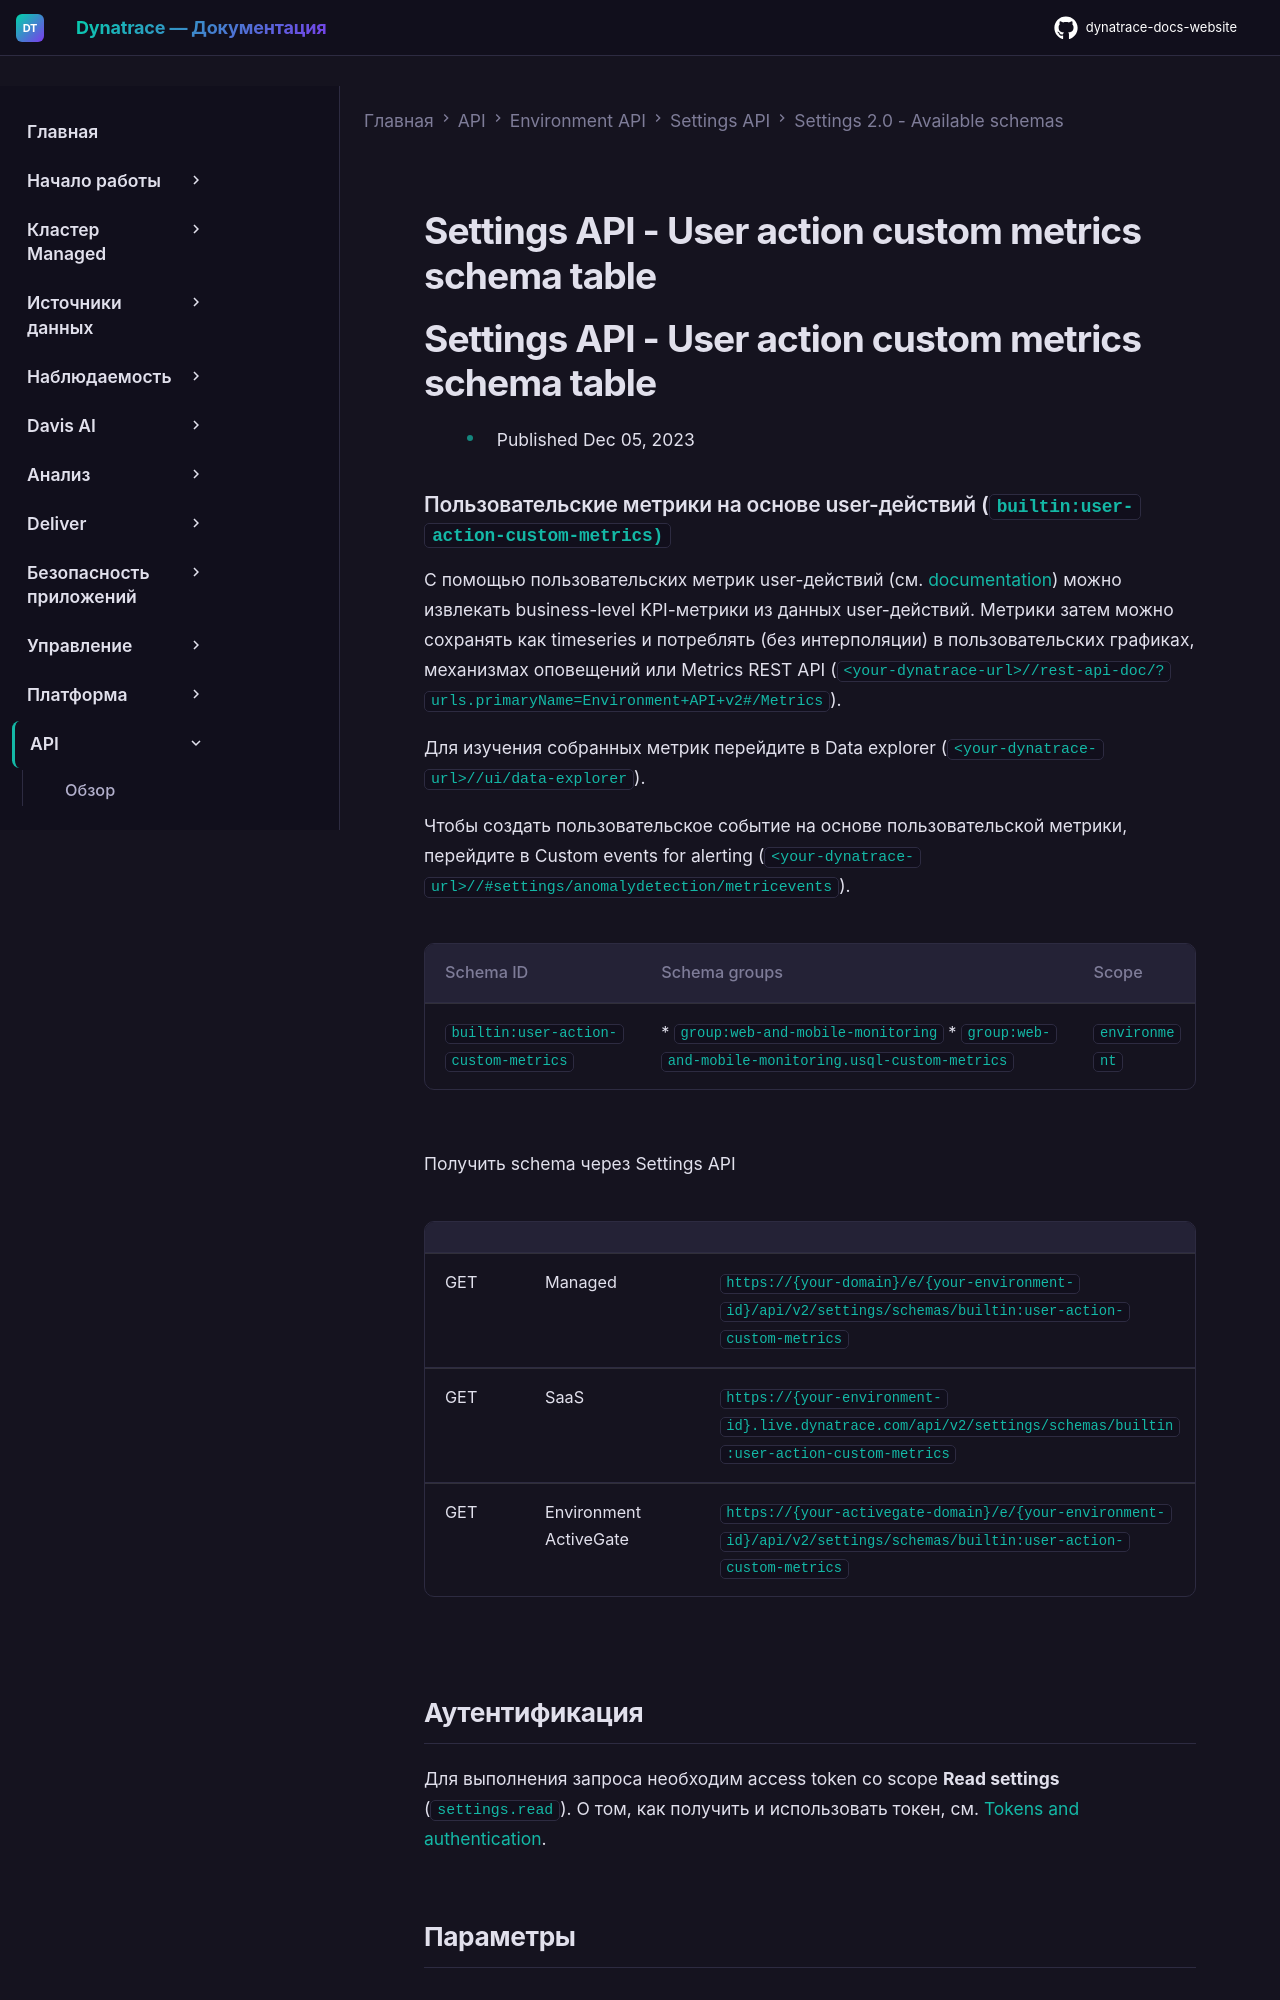

repository: Yerkebulan-Ardabayev/dynatrace-docs-website · page: managed-ru/dynatrace-api/environment-api/settings/schemas/builtin-user-action-custom-metrics/index.html · generator: mkdocs

---
title: Settings API - User action custom metrics schema table
source: https://docs.dynatrace.com/managed/dynatrace-api/environment-api/settings/schemas/builtin-user-action-custom-metrics
scraped: 2026-05-12T11:45:51.581289
---

# Settings API - User action custom metrics schema table

# Settings API - User action custom metrics schema table

* Published Dec 05, 2023

### Пользовательские метрики на основе user-действий (`builtin:user-action-custom-metrics)`

С помощью пользовательских метрик user-действий (см. [documentation](https://dt-url.net/3i03u3s)) можно извлекать business-level KPI-метрики из данных user-действий. Метрики затем можно сохранять как timeseries и потреблять (без интерполяции) в пользовательских графиках, механизмах оповещений или Metrics REST API (`<your-dynatrace-url>//rest-api-doc/?urls.primaryName=Environment+API+v2#/Metrics`).

Для изучения собранных метрик перейдите в Data explorer (`<your-dynatrace-url>//ui/data-explorer`).

Чтобы создать пользовательское событие на основе пользовательской метрики, перейдите в Custom events for alerting (`<your-dynatrace-url>//#settings/anomalydetection/metricevents`).

| Schema ID | Schema groups | Scope |
| --- | --- | --- |
| `builtin:user-action-custom-metrics` | * `group:web-and-mobile-monitoring` * `group:web-and-mobile-monitoring.usql-custom-metrics` | `environment` |

Получить schema через Settings API

|  |  |  |
| --- | --- | --- |
| GET | Managed | `https://{your-domain}/e/{your-environment-id}/api/v2/settings/schemas/builtin:user-action-custom-metrics` |
| GET | SaaS | `https://{your-environment-id}.live.dynatrace.com/api/v2/settings/schemas/builtin:user-action-custom-metrics` |
| GET | Environment ActiveGate | `https://{your-activegate-domain}/e/{your-environment-id}/api/v2/settings/schemas/builtin:user-action-custom-metrics` |
